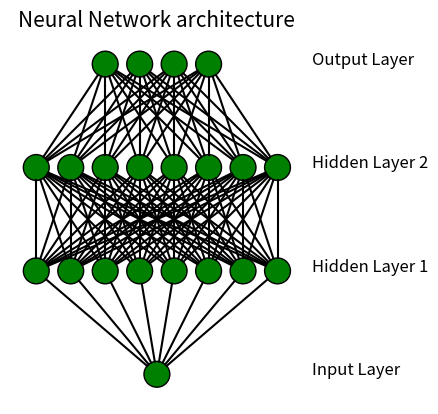

This chart was generated by the following Python code:
# import matplotlib.pyplot as plt

# def draw_neural_net(ax, left, right, bottom, top, layer_sizes):
#     '''
#     Draw a neural network cartoon using matplotilb.
    
#     :usage:
#         >>> fig = plt.figure(figsize=(12, 12))
#         >>> draw_neural_net(fig.gca(), .1, .9, .1, .9, [4, 7, 2])
    
#     :parameters:
#         - ax : matplotlib.axes.AxesSubplot
#             The axes on which to plot the cartoon (get e.g. by plt.gca())
#         - left : float
#             The center of the leftmost node(s) will be placed here
#         - right : float
#             The center of the rightmost node(s) will be placed here
#         - bottom : float
#             The center of the bottommost node(s) will be placed here
#         - top : float
#             The center of the topmost node(s) will be placed here
#         - layer_sizes : list of int
#             List of layer sizes, including input and output dimensionality
#     '''
#     n_layers = len(layer_sizes)
#     v_spacing = (top - bottom)/float(max(layer_sizes))
#     h_spacing = (right - left)/float(len(layer_sizes) - 1)
#     # Nodes
#     for n, layer_size in enumerate(layer_sizes):
#         layer_top = v_spacing*(layer_size - 1)/2. + (top + bottom)/2.
#         for m in range(layer_size):
#             circle = plt.Circle((n*h_spacing + left, layer_top - m*v_spacing), v_spacing/4.,
#                                 color='g', ec='k', zorder=4)
#             ax.add_artist(circle)
#     # Edges
#     for n, (layer_size_a, layer_size_b) in enumerate(zip(layer_sizes[:-1], layer_sizes[1:])):
#         layer_top_a = v_spacing*(layer_size_a - 1)/2. + (top + bottom)/2.
#         layer_top_b = v_spacing*(layer_size_b - 1)/2. + (top + bottom)/2.
#         for m in range(layer_size_a):
#             for o in range(layer_size_b):
#                 line = plt.Line2D([n*h_spacing + left, (n + 1)*h_spacing + left],
#                                   [layer_top_a - m*v_spacing, layer_top_b - o*v_spacing], c='k')
#                 ax.add_artist(line)
    


# fig = plt.figure(figsize=(12, 12))
# ax = fig.gca()
# ax.axis('off')
# draw_neural_net(ax, .1, .9, .1, .9, [1, 4, 4, 4])
# plt.show()

from matplotlib import pyplot
from math import cos, sin, atan


class Neuron():
    def __init__(self, x, y):
        self.x = x
        self.y = y

    def draw(self, neuron_radius):
        circle = pyplot.Circle((self.x, self.y), radius=neuron_radius, fill=True, color='g', ec='k')
        pyplot.gca().add_patch(circle)


class Layer():
    def __init__(self, network, number_of_neurons, number_of_neurons_in_widest_layer):
        self.vertical_distance_between_layers = 6
        self.horizontal_distance_between_neurons = 2
        self.neuron_radius = 0.75
        self.number_of_neurons_in_widest_layer = number_of_neurons_in_widest_layer
        self.previous_layer = self.__get_previous_layer(network)
        self.y = self.__calculate_layer_y_position()
        self.neurons = self.__intialise_neurons(number_of_neurons)

    def __intialise_neurons(self, number_of_neurons):
        neurons = []
        x = self.__calculate_left_margin_so_layer_is_centered(number_of_neurons)
        for iteration in range(number_of_neurons):
            neuron = Neuron(x, self.y)
            neurons.append(neuron)
            x += self.horizontal_distance_between_neurons
        return neurons

    def __calculate_left_margin_so_layer_is_centered(self, number_of_neurons):
        return self.horizontal_distance_between_neurons * (self.number_of_neurons_in_widest_layer - number_of_neurons) / 2

    def __calculate_layer_y_position(self):
        if self.previous_layer:
            return self.previous_layer.y + self.vertical_distance_between_layers
        else:
            return 0

    def __get_previous_layer(self, network):
        if len(network.layers) > 0:
            return network.layers[-1]
        else:
            return None

    def __line_between_two_neurons(self, neuron1, neuron2):
        angle = atan((neuron2.x - neuron1.x) / float(neuron2.y - neuron1.y))
        x_adjustment = self.neuron_radius * sin(angle)
        y_adjustment = self.neuron_radius * cos(angle)
        line = pyplot.Line2D((neuron1.x - x_adjustment, neuron2.x + x_adjustment), (neuron1.y - y_adjustment, neuron2.y + y_adjustment), c='black')
        pyplot.gca().add_line(line)

    def draw(self, layerType=0):
        for neuron in self.neurons:
            neuron.draw( self.neuron_radius )
            if self.previous_layer:
                for previous_layer_neuron in self.previous_layer.neurons:
                    self.__line_between_two_neurons(neuron, previous_layer_neuron)
        # write Text
        x_text = self.number_of_neurons_in_widest_layer * self.horizontal_distance_between_neurons
        if layerType == 0:
            pyplot.text(x_text, self.y, 'Input Layer', fontsize = 12)
        elif layerType == -1:
            pyplot.text(x_text, self.y, 'Output Layer', fontsize = 12)
        else:
            pyplot.text(x_text, self.y, 'Hidden Layer '+str(layerType), fontsize = 12)

class NeuralNetwork():
    def __init__(self, number_of_neurons_in_widest_layer):
        self.number_of_neurons_in_widest_layer = number_of_neurons_in_widest_layer
        self.layers = []
        self.layertype = 0

    def add_layer(self, number_of_neurons ):
        layer = Layer(self, number_of_neurons, self.number_of_neurons_in_widest_layer)
        self.layers.append(layer)

    def draw(self):
        pyplot.figure()
        for i in range( len(self.layers) ):
            layer = self.layers[i]
            if i == len(self.layers)-1:
                i = -1
            layer.draw( i )
        pyplot.axis('scaled')
        pyplot.axis('off')
        pyplot.title( 'Neural Network architecture', fontsize=15 )
        pyplot.show()

class DrawNN():
    def __init__( self, neural_network ):
        self.neural_network = neural_network

    def draw( self ):
        widest_layer = max( self.neural_network )
        network = NeuralNetwork( widest_layer )
        for l in self.neural_network:
            network.add_layer(l)
        network.draw()


network = DrawNN( [1,8,8,4] )
network.draw()
